Photos from the image-classification dataset "summer_winter_dataset" in the GitHub repository vithlaithla/DN-Classifier. Its 2 classes are: summer, winter.

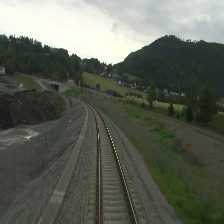
Label: summer

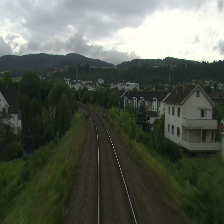
Label: summer

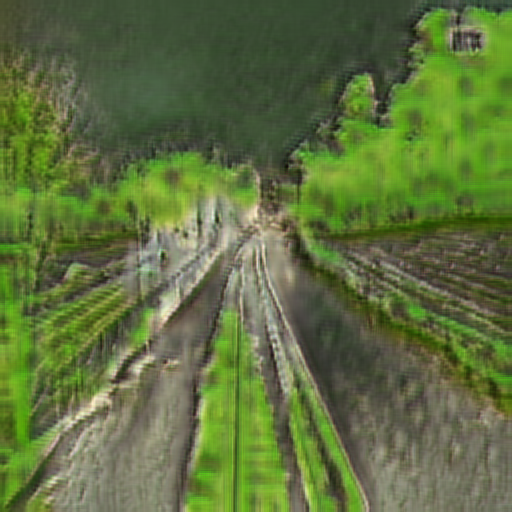
Label: summer

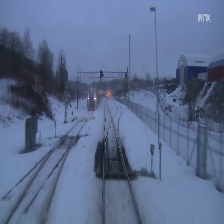
Label: winter

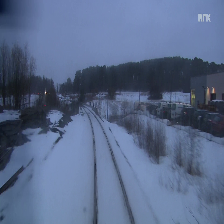
Label: winter

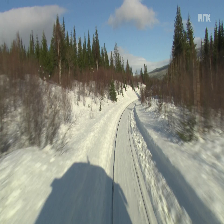
Label: winter
